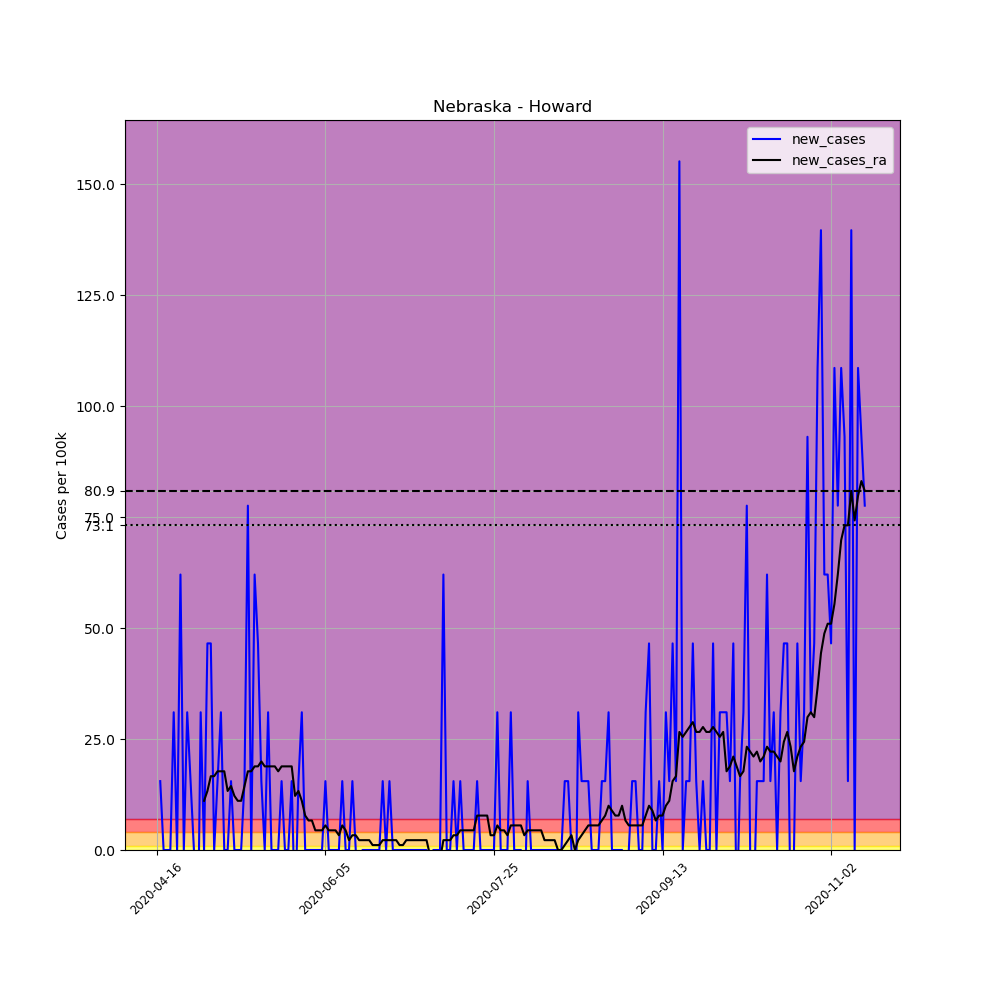

The data file committed next to this chart (first rows):
, date, county, state, fips, cases, deaths, COUNTY, STNAME, CTYNAME, POPESTIMATE2019, per_100k, new_cases, new_cases_ra
628792, 2020-04-16, Howard, Nebraska, 31093, 2, 0, 93, Nebraska, Howard, 6445, 31.03, , 
628793, 2020-04-17, Howard, Nebraska, 31093, 3, 0, 93, Nebraska, Howard, 6445, 46.55, 15.52, 
628794, 2020-04-18, Howard, Nebraska, 31093, 3, 0, 93, Nebraska, Howard, 6445, 46.55, 0.0, 
628795, 2020-04-19, Howard, Nebraska, 31093, 3, 0, 93, Nebraska, Howard, 6445, 46.55, 0.0, 
628796, 2020-04-20, Howard, Nebraska, 31093, 3, 0, 93, Nebraska, Howard, 6445, 46.55, 0.0, 
628797, 2020-04-21, Howard, Nebraska, 31093, 5, 0, 93, Nebraska, Howard, 6445, 77.58, 31.03, 
628798, 2020-04-22, Howard, Nebraska, 31093, 5, 0, 93, Nebraska, Howard, 6445, 77.58, 0.0, 
628799, 2020-04-23, Howard, Nebraska, 31093, 9, 0, 93, Nebraska, Howard, 6445, 139.6, 62.06, 
628800, 2020-04-24, Howard, Nebraska, 31093, 9, 0, 93, Nebraska, Howard, 6445, 139.6, 0.0, 
628801, 2020-04-25, Howard, Nebraska, 31093, 11, 0, 93, Nebraska, Howard, 6445, 170.7, 31.03, 
628802, 2020-04-26, Howard, Nebraska, 31093, 12, 0, 93, Nebraska, Howard, 6445, 186.2, 15.52, 
628803, 2020-04-27, Howard, Nebraska, 31093, 12, 0, 93, Nebraska, Howard, 6445, 186.2, 0.0, 
628804, 2020-04-28, Howard, Nebraska, 31093, 10, 0, 93, Nebraska, Howard, 6445, 155.2, -31.03, 
628805, 2020-04-29, Howard, Nebraska, 31093, 12, 0, 93, Nebraska, Howard, 6445, 186.2, 31.03, 
628806, 2020-04-30, Howard, Nebraska, 31093, 12, 0, 93, Nebraska, Howard, 6445, 186.2, 0.0, 11.08
628807, 2020-05-01, Howard, Nebraska, 31093, 15, 0, 93, Nebraska, Howard, 6445, 232.7, 46.55, 13.3
628808, 2020-05-02, Howard, Nebraska, 31093, 18, 0, 93, Nebraska, Howard, 6445, 279.3, 46.55, 16.62
628809, 2020-05-03, Howard, Nebraska, 31093, 18, 0, 93, Nebraska, Howard, 6445, 279.3, 0.0, 16.62
628810, 2020-05-04, Howard, Nebraska, 31093, 19, 0, 93, Nebraska, Howard, 6445, 294.8, 15.52, 17.73
628811, 2020-05-05, Howard, Nebraska, 31093, 21, 0, 93, Nebraska, Howard, 6445, 325.8, 31.03, 17.73
628812, 2020-05-06, Howard, Nebraska, 31093, 21, 0, 93, Nebraska, Howard, 6445, 325.8, 0.0, 17.73
628813, 2020-05-07, Howard, Nebraska, 31093, 21, 0, 93, Nebraska, Howard, 6445, 325.8, 0.0, 13.3
628814, 2020-05-08, Howard, Nebraska, 31093, 22, 0, 93, Nebraska, Howard, 6445, 341.3, 15.52, 14.41
628815, 2020-05-09, Howard, Nebraska, 31093, 22, 0, 93, Nebraska, Howard, 6445, 341.3, 0.0, 12.19
628816, 2020-05-10, Howard, Nebraska, 31093, 22, 0, 93, Nebraska, Howard, 6445, 341.3, 0.0, 11.08
628817, 2020-05-11, Howard, Nebraska, 31093, 22, 0, 93, Nebraska, Howard, 6445, 341.3, 0.0, 11.08
628818, 2020-05-12, Howard, Nebraska, 31093, 23, 0, 93, Nebraska, Howard, 6445, 356.9, 15.52, 14.41
628819, 2020-05-13, Howard, Nebraska, 31093, 28, 0, 93, Nebraska, Howard, 6445, 434.4, 77.58, 17.73
628820, 2020-05-14, Howard, Nebraska, 31093, 28, 0, 93, Nebraska, Howard, 6445, 434.4, 0.0, 17.73
628821, 2020-05-15, Howard, Nebraska, 31093, 32, 0, 93, Nebraska, Howard, 6445, 496.5, 62.06, 18.84
628822, 2020-05-16, Howard, Nebraska, 31093, 35, 0, 93, Nebraska, Howard, 6445, 543.1, 46.55, 18.84
628823, 2020-05-17, Howard, Nebraska, 31093, 36, 0, 93, Nebraska, Howard, 6445, 558.6, 15.52, 19.95
628824, 2020-05-18, Howard, Nebraska, 31093, 36, 0, 93, Nebraska, Howard, 6445, 558.6, 0.0, 18.84
628825, 2020-05-19, Howard, Nebraska, 31093, 38, 0, 93, Nebraska, Howard, 6445, 589.6, 31.03, 18.84
628826, 2020-05-20, Howard, Nebraska, 31093, 38, 0, 93, Nebraska, Howard, 6445, 589.6, 0.0, 18.84
628827, 2020-05-21, Howard, Nebraska, 31093, 38, 0, 93, Nebraska, Howard, 6445, 589.6, 0.0, 18.84
628828, 2020-05-22, Howard, Nebraska, 31093, 38, 2, 93, Nebraska, Howard, 6445, 589.6, 0.0, 17.73
628829, 2020-05-23, Howard, Nebraska, 31093, 39, 2, 93, Nebraska, Howard, 6445, 605.1, 15.52, 18.84
628830, 2020-05-24, Howard, Nebraska, 31093, 39, 2, 93, Nebraska, Howard, 6445, 605.1, 0.0, 18.84
628831, 2020-05-25, Howard, Nebraska, 31093, 39, 2, 93, Nebraska, Howard, 6445, 605.1, 0.0, 18.84
628832, 2020-05-26, Howard, Nebraska, 31093, 40, 3, 93, Nebraska, Howard, 6445, 620.6, 15.52, 18.84
628833, 2020-05-27, Howard, Nebraska, 31093, 39, 4, 93, Nebraska, Howard, 6445, 605.1, -15.52, 12.19
628834, 2020-05-28, Howard, Nebraska, 31093, 40, 4, 93, Nebraska, Howard, 6445, 620.6, 15.52, 13.3
628835, 2020-05-29, Howard, Nebraska, 31093, 42, 4, 93, Nebraska, Howard, 6445, 651.7, 31.03, 11.08
628836, 2020-05-30, Howard, Nebraska, 31093, 42, 4, 93, Nebraska, Howard, 6445, 651.7, 0.0, 7.758
628837, 2020-05-31, Howard, Nebraska, 31093, 42, 4, 93, Nebraska, Howard, 6445, 651.7, 0.0, 6.65
628838, 2020-06-01, Howard, Nebraska, 31093, 42, 4, 93, Nebraska, Howard, 6445, 651.7, 0.0, 6.65
628839, 2020-06-02, Howard, Nebraska, 31093, 42, 4, 93, Nebraska, Howard, 6445, 651.7, 0.0, 4.433
628840, 2020-06-03, Howard, Nebraska, 31093, 42, 4, 93, Nebraska, Howard, 6445, 651.7, 0.0, 4.433
628841, 2020-06-04, Howard, Nebraska, 31093, 42, 4, 93, Nebraska, Howard, 6445, 651.7, 0.0, 4.433
628842, 2020-06-05, Howard, Nebraska, 31093, 43, 4, 93, Nebraska, Howard, 6445, 667.2, 15.52, 5.541
628843, 2020-06-06, Howard, Nebraska, 31093, 43, 4, 93, Nebraska, Howard, 6445, 667.2, 0.0, 4.433
628844, 2020-06-07, Howard, Nebraska, 31093, 43, 4, 93, Nebraska, Howard, 6445, 667.2, 0.0, 4.433
628845, 2020-06-08, Howard, Nebraska, 31093, 43, 4, 93, Nebraska, Howard, 6445, 667.2, 0.0, 4.433
628846, 2020-06-09, Howard, Nebraska, 31093, 43, 4, 93, Nebraska, Howard, 6445, 667.2, 0.0, 3.325
628847, 2020-06-10, Howard, Nebraska, 31093, 44, 4, 93, Nebraska, Howard, 6445, 682.7, 15.52, 5.541
628848, 2020-06-11, Howard, Nebraska, 31093, 44, 4, 93, Nebraska, Howard, 6445, 682.7, 0.0, 4.433
628849, 2020-06-12, Howard, Nebraska, 31093, 44, 4, 93, Nebraska, Howard, 6445, 682.7, 0.0, 2.217
628850, 2020-06-13, Howard, Nebraska, 31093, 45, 4, 93, Nebraska, Howard, 6445, 698.2, 15.52, 3.325
628851, 2020-06-14, Howard, Nebraska, 31093, 45, 4, 93, Nebraska, Howard, 6445, 698.2, 0.0, 3.325
... 151 more rows
